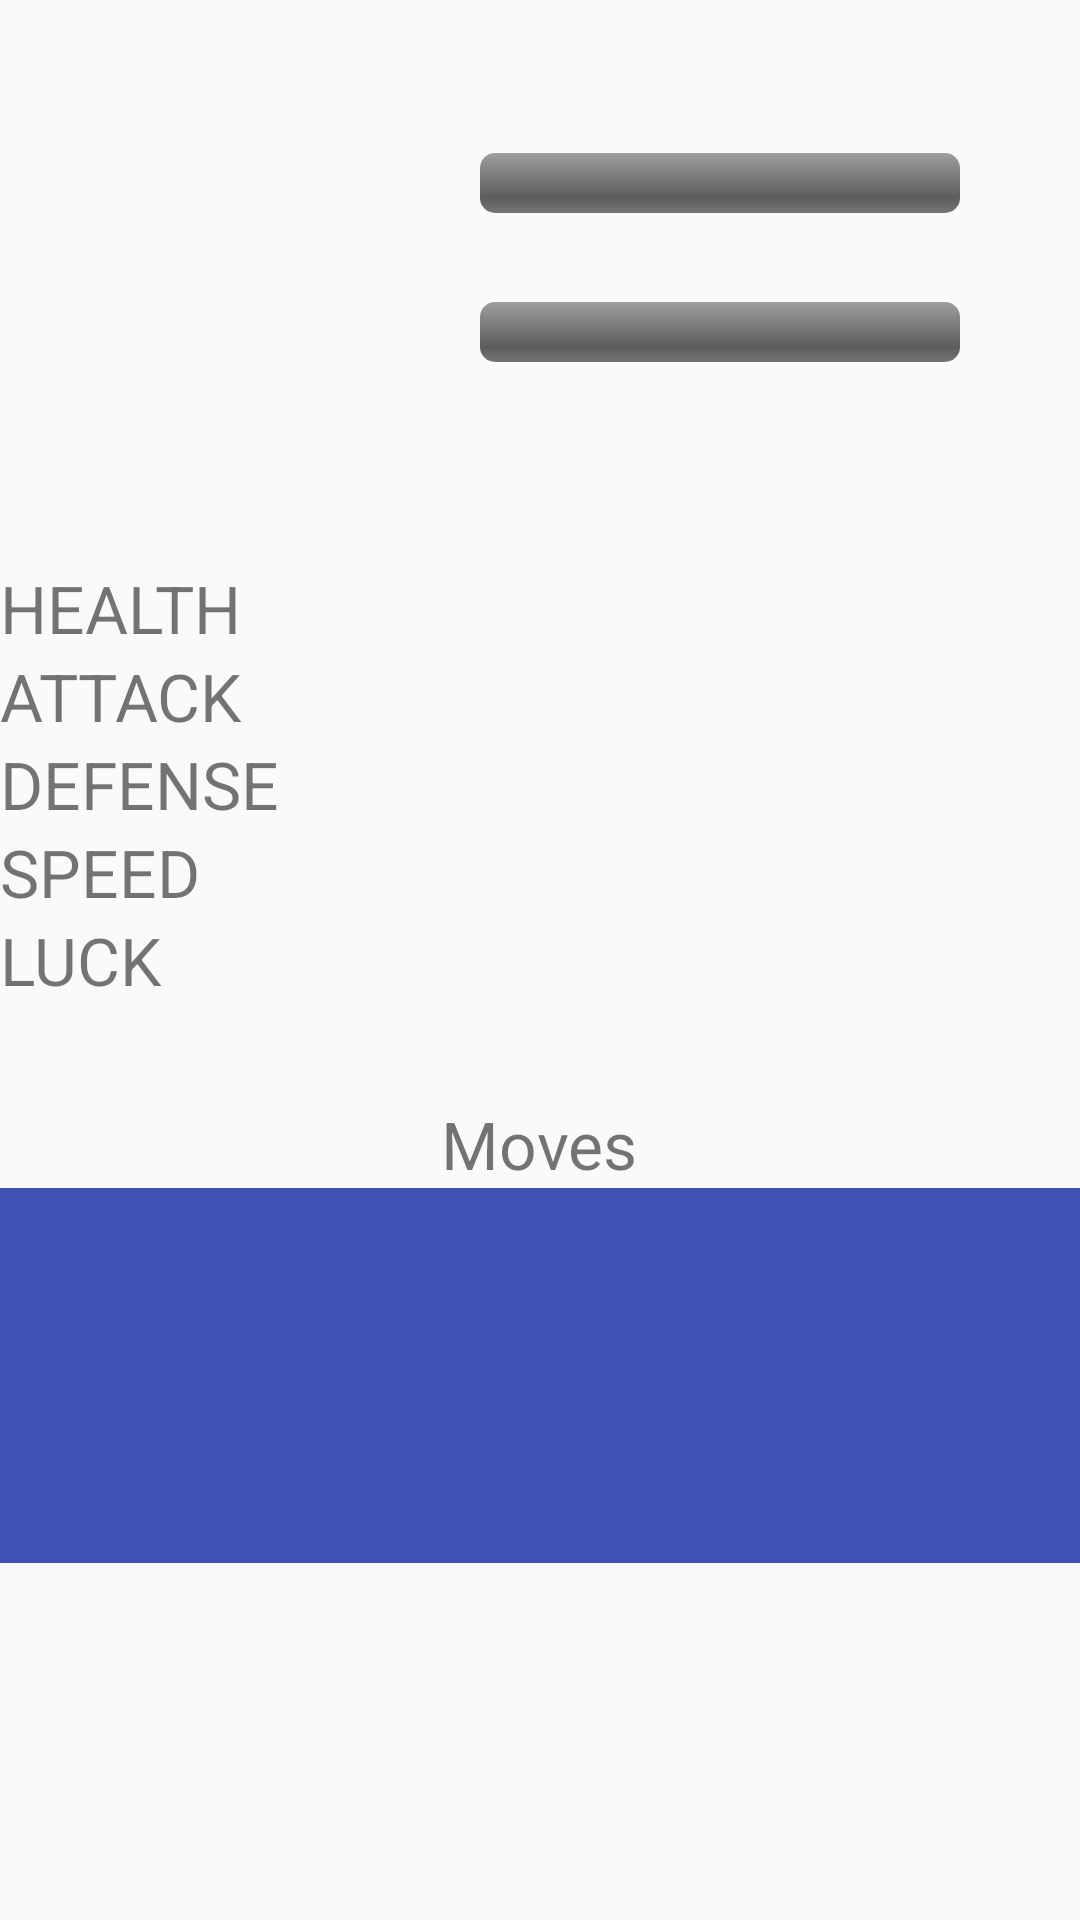

Produce the Android XML layout that renders to this screen, including the resource entries it uses.
<!-- AndroidManifest.xml: application theme AppTheme -->
<!-- res/layout/party_info_layout.xml -->
<?xml version="1.0" encoding="utf-8"?>
<ScrollView xmlns:android="http://schemas.android.com/apk/res/android"
    android:layout_width="match_parent"
    android:layout_height="match_parent">


    <RelativeLayout
        xmlns:tools="http://schemas.android.com/tools"
        android:layout_width="match_parent"
        android:layout_height="match_parent"
        tools:context="edu.wisc.ece454.hu_mon.Activities.PartyInfoActivity"
        android:orientation="vertical">

        <ImageView
            android:id="@+id/humonImageView"
            android:layout_width="160dp"
            android:layout_height="160dp" />

        <TextView
            android:id="@+id/humonNameTextView"
            android:layout_width="wrap_content"
            android:layout_height="wrap_content"
            android:layout_toRightOf="@id/humonImageView"
            android:textAlignment="viewStart"
            android:textSize="22dp"
            android:layout_gravity="start"
            android:textStyle="bold"/>

        <TextView
            android:id="@+id/humonLevelTextView"
            android:layout_width="wrap_content"
            android:layout_height="wrap_content"
            android:layout_below="@+id/humonNameTextView"
            android:layout_toRightOf="@id/humonImageView"
            android:textSize="16dp" />

        <ProgressBar
            android:id="@+id/healthBar"
            style="@android:style/Widget.ProgressBar.Horizontal"
            android:layout_width="160dp"
            android:layout_height="wrap_content"
            android:progressTint="@android:color/holo_green_light"
            android:layout_below="@+id/humonLevelTextView"
            android:layout_toRightOf="@id/humonImageView" />

        <TextView
            android:id="@+id/hpTextView"
            android:layout_width="wrap_content"
            android:layout_height="wrap_content"
            android:layout_below="@+id/healthBar"
            android:layout_toRightOf="@id/humonImageView"
            android:textSize="16dp" />

        <ProgressBar
            android:id="@+id/experienceBar"
            style="@android:style/Widget.ProgressBar.Horizontal"
            android:layout_width="160dp"
            android:layout_height="wrap_content"
            android:progressTint="@android:color/holo_blue_light"
            android:layout_below="@+id/hpTextView"
            android:layout_toRightOf="@id/humonImageView"
            android:paddingTop="8dp"/>

        <TextView
            android:id="@+id/xpTextView"
            android:layout_width="wrap_content"
            android:layout_height="wrap_content"
            android:layout_below="@+id/experienceBar"
            android:layout_toRightOf="@+id/humonImageView"
            android:textSize="16dp" />

        <TextView
            android:id="@+id/humonDescriptionTextView"
            android:layout_width="wrap_content"
            android:layout_height="wrap_content"
            android:layout_below="@+id/xpTextView"
            android:layout_toRightOf="@id/humonImageView"
            android:textSize="16dp"
            android:paddingTop="8dp"/>

        <TextView
            android:id="@+id/healthTitle"
            android:tag="health"
            android:layout_width="wrap_content"
            android:layout_height="wrap_content"
            android:layout_below="@+id/humonDescriptionTextView"
            android:gravity="center_vertical"
            android:text="HEALTH"
            android:textSize="22dp"
            android:paddingTop="16dp"
            />

        <TextView
            android:id="@+id/healthValue"
            android:tag="health"
            android:layout_width="wrap_content"
            android:layout_height="wrap_content"
            android:layout_below="@+id/humonDescriptionTextView"
            android:gravity="center_vertical"
            android:layout_centerHorizontal="true"
            android:textSize="22dp"
            android:paddingTop="16dp"/>

        <TextView
            android:id="@+id/attackTitle"
            android:tag="attack"
            android:layout_width="wrap_content"
            android:layout_height="wrap_content"
            android:layout_below="@+id/healthTitle"
            android:gravity="center_vertical"
            android:text="ATTACK"
            android:textSize="22dp"
            />

        <TextView
            android:id="@+id/attackValue"
            android:tag="attack"
            android:layout_width="wrap_content"
            android:layout_height="wrap_content"
            android:layout_below="@+id/healthTitle"
            android:gravity="center_vertical"
            android:layout_centerHorizontal="true"
            android:textSize="22dp"/>

        <TextView
            android:id="@+id/defenseTitle"
            android:tag="defense"
            android:layout_width="wrap_content"
            android:layout_height="wrap_content"
            android:layout_below="@+id/attackTitle"
            android:gravity="center_vertical"
            android:text="DEFENSE"
            android:textSize="22dp"
            />

        <TextView
            android:id="@+id/defenseValue"
            android:tag="defense"
            android:layout_width="wrap_content"
            android:layout_height="wrap_content"
            android:layout_below="@+id/attackTitle"
            android:gravity="center_vertical"
            android:layout_centerHorizontal="true"
            android:textSize="22dp"/>

        <TextView
            android:id="@+id/speedTitle"
            android:tag="speed"
            android:layout_width="wrap_content"
            android:layout_height="wrap_content"
            android:layout_below="@+id/defenseTitle"
            android:gravity="center_vertical"
            android:text="SPEED"
            android:textSize="22dp"
            />

        <TextView
            android:id="@+id/speedValue"
            android:tag="speed"
            android:layout_width="wrap_content"
            android:layout_height="wrap_content"
            android:layout_below="@+id/defenseTitle"
            android:gravity="center_vertical"
            android:layout_centerHorizontal="true"
            android:textSize="22dp"/>

        <TextView
            android:id="@+id/luckTitle"
            android:tag="luck"
            android:layout_width="wrap_content"
            android:layout_height="wrap_content"
            android:layout_below="@+id/speedTitle"
            android:gravity="center_vertical"
            android:text="LUCK"
            android:textSize="22dp"
            />

        <TextView
            android:id="@+id/luckValue"
            android:tag="luck"
            android:layout_width="wrap_content"
            android:layout_height="wrap_content"
            android:layout_below="@+id/speedTitle"
            android:gravity="center_vertical"
            android:layout_centerHorizontal="true"
            android:textSize="22dp"/>

        <TextView
            android:id="@+id/moveTitle"
            android:layout_width="wrap_content"
            android:layout_height="wrap_content"
            android:layout_below="@+id/luckTitle"
            android:layout_centerHorizontal="true"
            android:text="Moves"
            android:textSize="22dp"
            android:paddingTop="32dp"/>

        <GridView
            android:id="@+id/moveGridView"
            android:layout_width="match_parent"
            android:layout_height="125dp"
            android:layout_below="@+id/moveTitle"
            android:background="@color/colorMoveBackground"
            android:columnWidth="90dp"
            android:gravity="center"
            android:horizontalSpacing="10dp"
            android:numColumns="2"
            android:verticalSpacing="10dp"
            android:paddingTop="32dp"/>

    </RelativeLayout>

</ScrollView>
<!-- resources referenced by this layout -->
<resources>
  <color name="colorMoveBackground">#3F51B5</color>
  <style name="AppTheme" parent="Theme.AppCompat.Light.DarkActionBar">
          
          <item name="colorPrimary">@color/colorPrimary</item>
          <item name="colorPrimaryDark">@color/colorPrimaryDark</item>
          <item name="colorAccent">@color/colorAccent</item>
      </style>
  <color name="colorPrimary">#3F51B5</color>
  <color name="colorPrimaryDark">#303F9F</color>
  <color name="colorAccent">#FF4081</color>
</resources>
